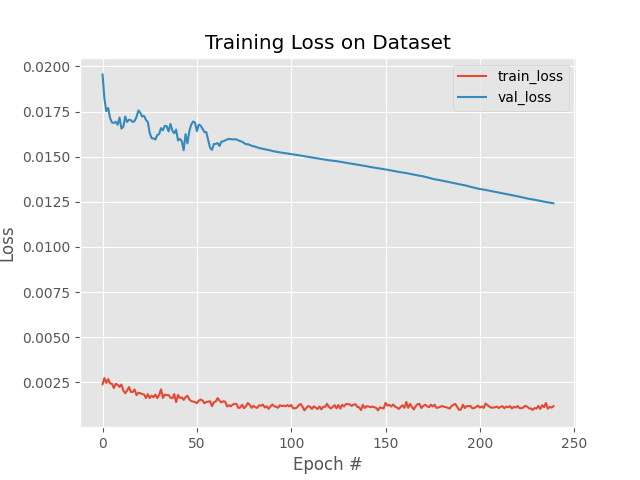

Data behind this chart, as committed beside it:
, val_loss, val_accuracy, loss, accuracy, lr
0, 0.01956, 1.0, 0.002392, 1.0, 9.999999747378752e-05
1, 0.01821, 1.0, 0.002744, 0.9976, 9.999999747378752e-05
2, 0.01752, 1.0, 0.002472, 0.9978, 9.999999747378752e-05
3, 0.0177, 1.0, 0.002679, 1.0, 9.999999747378752e-05
4, 0.01713, 1.0, 0.002438, 0.9952, 9.999999747378752e-05
5, 0.0169, 1.0, 0.002423, 0.9952, 9.999999747378752e-05
6, 0.01686, 1.0, 0.002183, 0.9976, 9.999999747378752e-05
7, 0.01693, 1.0, 0.002424, 1.0, 9.999999747378752e-05
8, 0.01677, 1.0, 0.002368, 0.9976, 9.999999747378752e-05
9, 0.01717, 1.0, 0.002251, 0.9978, 9.999999747378752e-05
10, 0.01655, 1.0, 0.002383, 0.9974, 9.999999747378752e-05
11, 0.01665, 1.0, 0.002054, 1.0, 9.999999747378752e-05
12, 0.01722, 1.0, 0.001897, 1.0, 9.999999747378752e-05
13, 0.01692, 1.0, 0.002034, 1.0, 9.999999747378752e-05
14, 0.01705, 1.0, 0.002238, 1.0, 9.999999747378752e-05
15, 0.01702, 1.0, 0.001968, 1.0, 9.999999747378752e-05
16, 0.01692, 1.0, 0.001969, 0.9976, 9.999999747378752e-05
17, 0.01698, 1.0, 0.002102, 1.0, 9.999999747378752e-05
18, 0.0172, 1.0, 0.001794, 1.0, 9.999999747378752e-05
19, 0.01756, 1.0, 0.001924, 1.0, 9.999999747378752e-05
20, 0.01744, 1.0, 0.001901, 0.9978, 9.999999747378752e-05
21, 0.01723, 1.0, 0.001853, 1.0, 9.999999747378752e-05
22, 0.01726, 1.0, 0.001832, 1.0, 9.999999747378752e-05
23, 0.01704, 1.0, 0.001633, 1.0, 9.999999747378752e-05
24, 0.01691, 1.0, 0.001844, 1.0, 9.999999747378752e-05
25, 0.01631, 1.0, 0.00163, 1.0, 9.999999747378752e-05
26, 0.01603, 1.0, 0.00177, 1.0, 9.999999747378752e-05
27, 0.01601, 1.0, 0.001673, 1.0, 9.999999747378752e-05
28, 0.01595, 1.0, 0.001821, 0.9955, 9.999999747378752e-05
29, 0.0162, 1.0, 0.001625, 1.0, 9.999999747378752e-05
30, 0.01625, 1.0, 0.001802, 0.9976, 9.999999747378752e-05
31, 0.01658, 1.0, 0.002113, 0.9976, 9.999999747378752e-05
32, 0.01646, 1.0, 0.001634, 1.0, 9.999999747378752e-05
33, 0.01671, 1.0, 0.001824, 1.0, 9.999999747378752e-05
34, 0.01668, 1.0, 0.001787, 1.0, 9.999999747378752e-05
35, 0.0164, 1.0, 0.001801, 1.0, 9.999999747378752e-05
36, 0.01681, 1.0, 0.001648, 1.0, 9.999999747378752e-05
37, 0.01644, 1.0, 0.001617, 1.0, 9.999999747378752e-05
38, 0.0163, 1.0, 0.001852, 1.0, 9.999999747378752e-05
39, 0.0165, 1.0, 0.001407, 1.0, 9.999999747378752e-05
40, 0.01589, 1.0, 0.001802, 1.0, 9.999999747378752e-05
41, 0.01599, 1.0, 0.001636, 1.0, 9.999999747378752e-05
42, 0.01586, 1.0, 0.001665, 1.0, 9.999999747378752e-05
43, 0.01536, 1.0, 0.001532, 1.0, 9.999999747378752e-05
44, 0.01625, 1.0, 0.001682, 1.0, 9.999999747378752e-05
45, 0.01574, 1.0, 0.001756, 1.0, 9.999999747378752e-05
46, 0.01641, 1.0, 0.001557, 1.0, 9.999999747378752e-05
47, 0.01678, 1.0, 0.001464, 1.0, 9.999999747378752e-05
48, 0.01695, 1.0, 0.001434, 1.0, 9.999999747378752e-05
49, 0.01688, 1.0, 0.001414, 1.0, 9.999999747378752e-05
50, 0.01642, 1.0, 0.001344, 1.0, 9.999999747378752e-05
51, 0.01678, 1.0, 0.001484, 1.0, 9.999999747378752e-05
52, 0.01672, 1.0, 0.001549, 1.0, 9.999999747378752e-05
53, 0.01655, 1.0, 0.001495, 1.0, 9.999999747378752e-05
54, 0.01636, 1.0, 0.001343, 1.0, 9.999999747378752e-05
55, 0.01636, 1.0, 0.001407, 1.0, 9.999999747378752e-05
56, 0.01591, 1.0, 0.001429, 1.0, 9.999999747378752e-05
57, 0.01549, 1.0, 0.001455, 1.0, 9.999999747378752e-05
58, 0.01538, 1.0, 0.001183, 1.0, 9.999999747378752e-05
59, 0.0157, 1.0, 0.001395, 1.0, 9.999999747378752e-05
... 180 more rows
